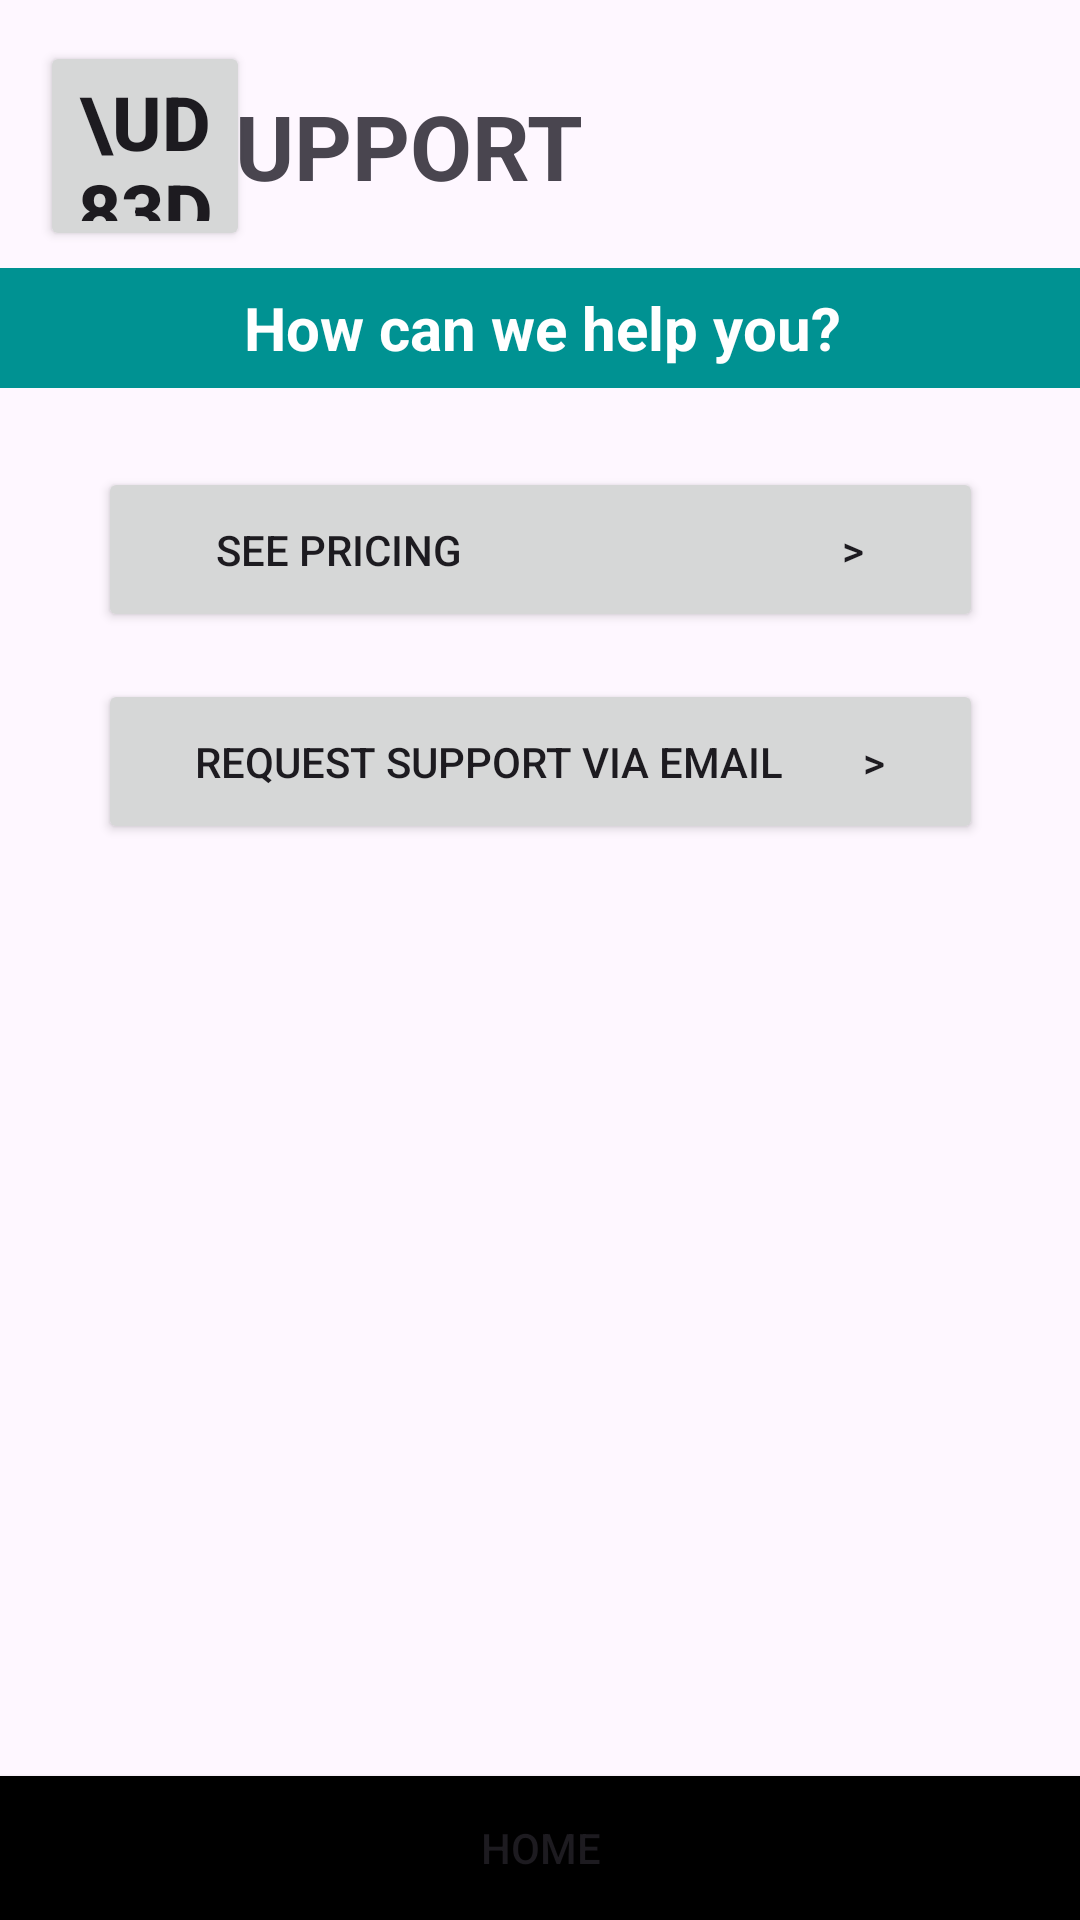

Here is an Android app screen rendered from its layout file. Give the layout XML and the strings, colors and styles it references.
<!-- AndroidManifest.xml: application theme Theme.CYCLESCHARE -->
<!-- res/layout/activity_support.xml -->
<?xml version="1.0" encoding="utf-8"?>
<androidx.constraintlayout.widget.ConstraintLayout xmlns:android="http://schemas.android.com/apk/res/android"
    xmlns:app="http://schemas.android.com/apk/res-auto"
    xmlns:tools="http://schemas.android.com/tools"
    android:layout_width="match_parent"
    android:layout_height="match_parent"
    tools:context=".SupportActivity">

    <Button
        android:id="@+id/logoff_button"
        android:layout_width="70dp"
        android:layout_height="70dp"
        android:text="\uD83D\uDCF4"
        android:textSize="25dp"
        android:textStyle="bold"
        app:iconTint="#00BCD4"
        app:layout_constraintBottom_toBottomOf="parent"
        app:layout_constraintEnd_toEndOf="parent"
        app:layout_constraintHorizontal_bias="0.046"
        app:layout_constraintStart_toStartOf="parent"
        app:layout_constraintTop_toTopOf="parent"
        app:layout_constraintVertical_bias="0.024" />

    <TextView
        android:id="@+id/PageTitle"
        android:layout_width="300dp"
        android:layout_height="70dp"
        android:layout_marginLeft="100dp"
        android:text="SUPPORT"
        android:textAllCaps="true"
        android:gravity="center_vertical"
        android:textAppearance="@style/TextAppearance.AppCompat.Display1"
        android:textSize="30sp"
        android:textStyle="bold"
        app:layout_constraintBottom_toBottomOf="parent"
        app:layout_constraintEnd_toEndOf="parent"
        app:layout_constraintHorizontal_bias="1.0"
        app:layout_constraintStart_toStartOf="parent"
        app:layout_constraintTop_toTopOf="parent"
        app:layout_constraintVertical_bias="0.024" />

    <TextView
        android:id="@+id/PageBodyTextOne"
        android:layout_width="415dp"
        android:layout_height="40dp"
        android:background="#009292"
        android:gravity="center_vertical"
        android:text="How can we help you?"
        android:textAlignment="center"
        android:textColor="@color/white"
        android:textSize="20sp"
        android:textStyle="bold"
        app:layout_constraintBottom_toBottomOf="parent"
        app:layout_constraintEnd_toEndOf="parent"
        app:layout_constraintHorizontal_bias="0.495"
        app:layout_constraintStart_toStartOf="parent"
        app:layout_constraintTop_toTopOf="parent"
        app:layout_constraintVertical_bias="0.149" />

    <Button
        android:id="@+id/show_pricing"
        android:layout_width="295dp"
        android:layout_height="55dp"
        android:layout_marginStart="65dp"
        android:layout_marginEnd="65dp"
        android:text="SEE PRICING                                      >"
        app:layout_constraintBottom_toBottomOf="parent"
        app:layout_constraintEnd_toEndOf="parent"
        app:layout_constraintStart_toStartOf="parent"
        app:layout_constraintTop_toTopOf="parent"
        app:layout_constraintVertical_bias="0.266" />

    <Button
        android:id="@+id/request_support"
        android:onClick="submitEmail"
        android:layout_width="295dp"
        android:layout_height="55dp"
        android:layout_marginStart="65dp"
        android:layout_marginEnd="65dp"
        android:text="REQUEST SUPPORT VIA EMAIL        >"
        app:layout_constraintBottom_toBottomOf="parent"
        app:layout_constraintEnd_toEndOf="parent"
        app:layout_constraintStart_toStartOf="parent"
        app:layout_constraintTop_toTopOf="parent"
        app:layout_constraintVertical_bias="0.387" />

    <Button
        android:id="@+id/open_home"
        android:layout_width="415dp"
        android:layout_height="wrap_content"
        android:layout_weight="1"
        android:backgroundTint="@android:color/black"
        android:background="@color/black"
        app:layout_constraintBottom_toBottomOf="parent"
        app:layout_constraintStart_toStartOf="parent"
        app:layout_constraintEnd_toEndOf="parent"
        android:text="HOME" />

</androidx.constraintlayout.widget.ConstraintLayout>
<!-- resources referenced by this layout -->
<resources>
  <color name="black">#FF000000</color>
  <color name="white">#FFFFFFFF</color>
  <style name="Theme.CYCLESCHARE" parent="Base.Theme.CYCLESCHARE" />
  <style name="Base.Theme.CYCLESCHARE" parent="Theme.Material3.DayNight.NoActionBar">
          
          
      </style>
</resources>
